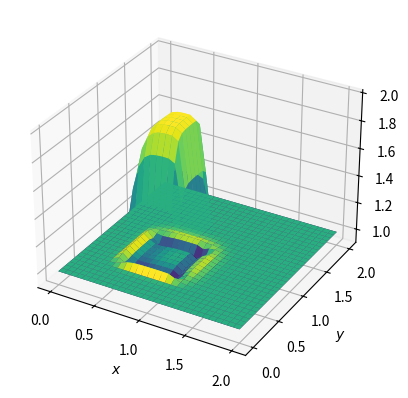

The matplotlib source for this figure:
import numpy as np
from matplotlib import pyplot, cm
from mpl_toolkits.mplot3d import Axes3D 

nx = 31 #31
ny = 31 #31
nt = 10
nu = 0.05
dx = 2 / (nx - 1)
dy = 2 / (ny - 1)
sigma = 0.25
#dt = sigma * (dx **2 ) / nu
dt = sigma * dx * dy / nu

y = np.linspace(0, 2, ny)
x = np.linspace(0, 2, nx)

v = np.full(nx,1.0)

def burgerfunc(nt):

    nx = 31 #31
    ny = 31 #31
    nu = 0.01
    dx = 2 / (nx - 1)
    dy = 2 / (ny - 1)
    sigma = 0.0009
    #dt = sigma * (dx **2 ) / nu
    dt = sigma * dx * dy / nu
    y = np.linspace(0, 2, ny)
    x = np.linspace(0, 2, nx)
    u = np.full((ny,nx),float(1))
    v = np.full((ny,nx),float(1))

    X, Y = np.meshgrid(x, y)
    u[int(0.5/dy):int(1.0/dy + 1),int(0.5/dx ):int(1.0/dx +1 )] = 2
    
    for n in range(nt +1):
        un =u.copy()
        vn =v.copy()
        u[1:-1, 1:-1] = (un[1:-1,1:-1] - dt/dx * un[1:-1,1:-1]*(un[1:-1,1:-1] - un[1:-1,0:-2]) - dt/dx * vn[1:-1,1:-1]*(un[1:-1,1:-1] - un[0:-2,1:-1])
                         + nu * dt / dx**2 * (un[1:-1, 2:] - 2 * un[1:-1, 1:-1] + un[1:-1, 0:-2]) + nu * dt / dy**2 *(un[2:,1: -1] - 2 * un[1:-1, 1:-1] + un[0:-2, 1:-1]))

        v[1:-1, 1:-1] = (vn[1:-1,1:-1] - dt/dx * un[1:-1,1:-1]*(vn[1:-1,1:-1] - vn[1:-1,0:-2]) - dt/dx * vn[1:-1,1:-1]*(vn[1:-1,1:-1] - vn[0:-2,1:-1])
                         + nu * dt / dx**2 * (un[1:-1, 2:] - 2 * un[1:-1, 1:-1] + un[1:-1, 0:-2]) + nu * dt / dy**2 *(un[2:,1: -1] - 2 * un[1:-1, 1:-1] + un[0:-2, 1:-1]))
    
        u[0, :] = 1
        u[-1, :] = 1
        u[:, 0] = 1
        u[:, -1] = 1
        v[0, :] = 1
        v[-1, :] = 1
        v[:, 0] = 1
        v[:, -1] = 1

    fig = pyplot.figure()
    ax = fig.add_subplot(111,projection='3d')
    surf = ax.plot_surface(X, Y, u[:], rstride=1, cstride=1, cmap=cm.viridis)
    surf = ax.plot_surface(X, Y, v[:], rstride=1, cstride=1, cmap=cm.viridis)

    ax.set_xlabel('$x$')
    ax.set_ylabel('$y$');
    
    pyplot.show()
    return u

burgerfunc(nt=120)
